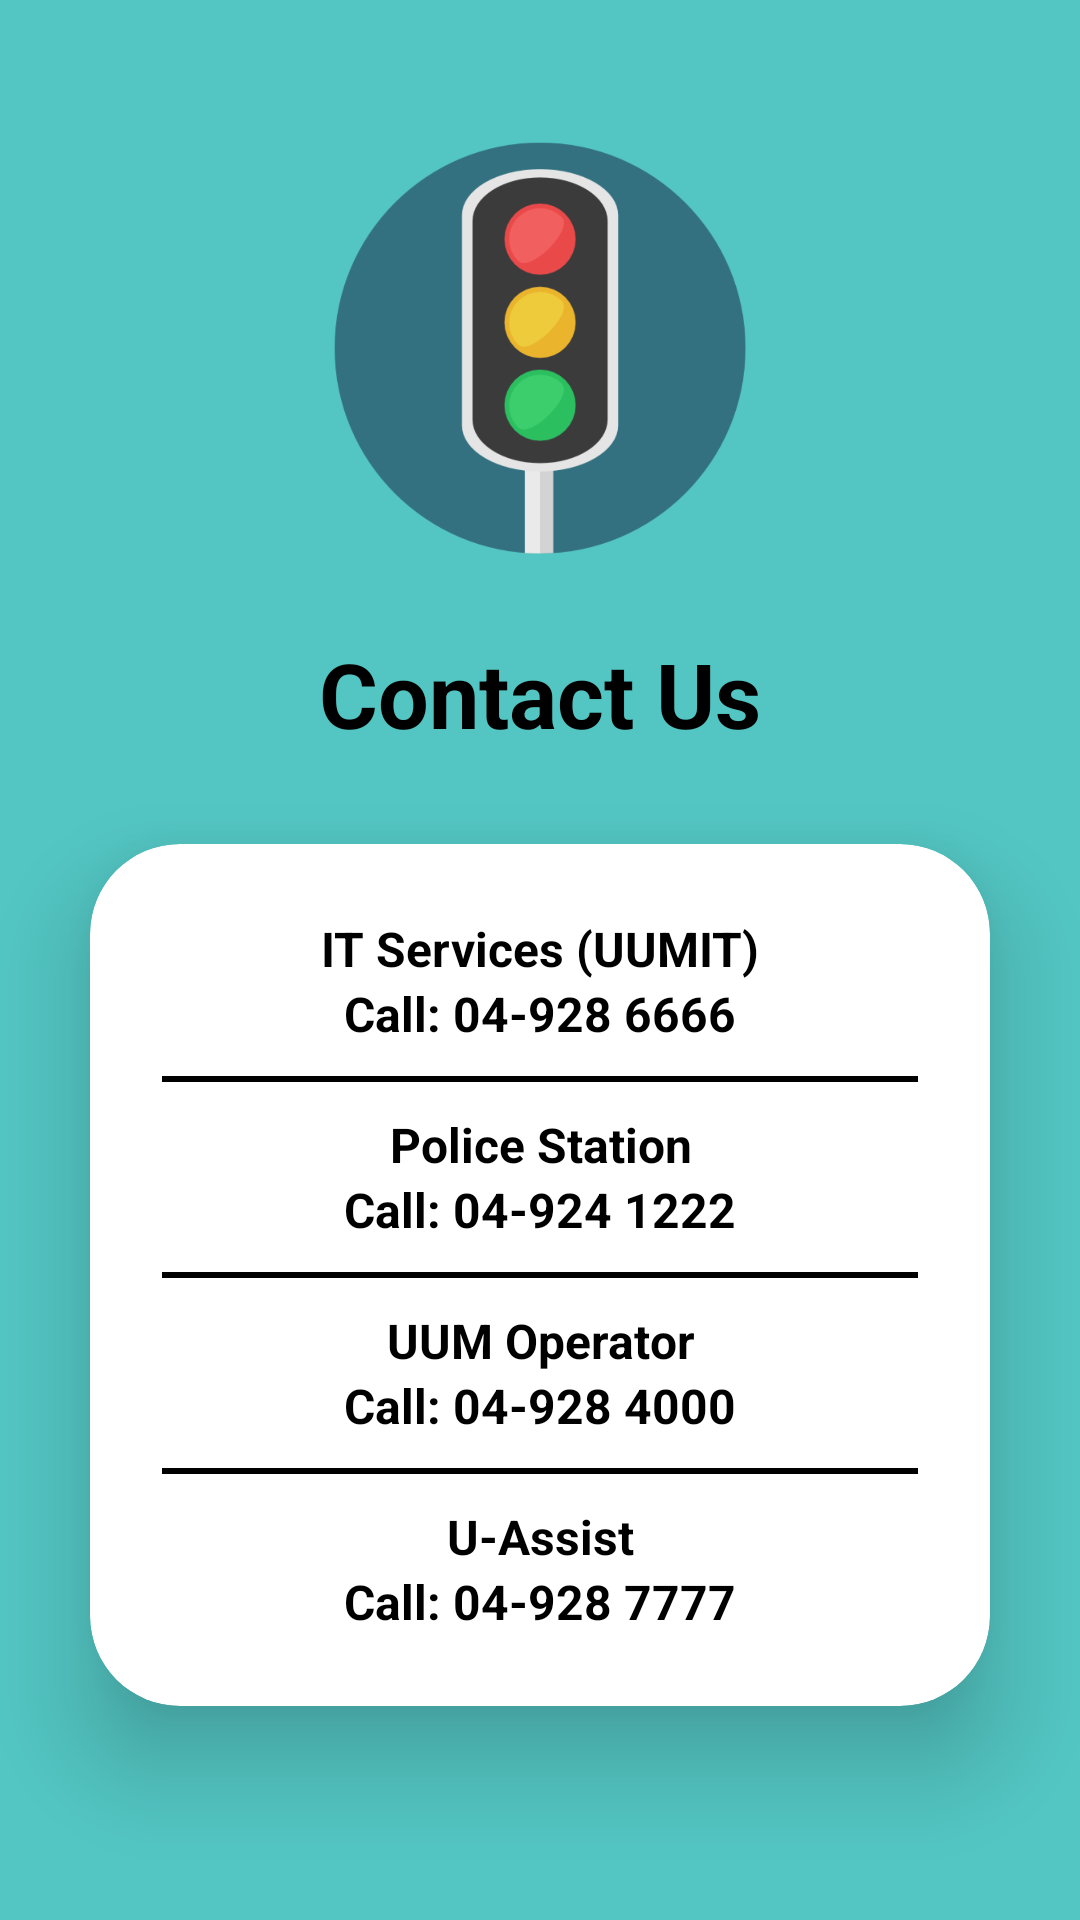

Android layout source for this screen:
<!-- AndroidManifest.xml: application theme Theme.LoginScreen -->
<!-- res/layout/fragment_contact_us.xml -->
<?xml version="1.0" encoding="utf-8"?>
<FrameLayout xmlns:android="http://schemas.android.com/apk/res/android"
    xmlns:tools="http://schemas.android.com/tools"
    xmlns:app="http://schemas.android.com/apk/res-auto"
    android:layout_width="match_parent"
    android:layout_height="match_parent"
    tools:context=".ContactUsFragment">

    <LinearLayout
        android:layout_width="match_parent"
        android:layout_height="match_parent"
        android:background="@drawable/login_background"
        android:orientation="vertical"
        android:gravity="center">

        <ImageView
            android:layout_width="250dp"
            android:layout_height="150dp"
            android:id="@+id/loginImage"
            android:src="@drawable/loginbkg"
            android:layout_gravity="center_horizontal"/>

        <TextView
            android:layout_width="match_parent"
            android:layout_height="wrap_content"
            android:text="Contact Us"
            android:id="@+id/myProfileText"
            android:textSize="30sp"
            android:textAlignment="center"
            android:layout_gravity="center_horizontal"
            android:layout_marginTop="20dp"
            android:textStyle="bold"
            android:textColor="@color/black"/>

        <androidx.cardview.widget.CardView
            android:layout_width="match_parent"
            android:layout_height="wrap_content"
            android:layout_margin="30dp"
            app:cardCornerRadius="30dp"
            app:cardElevation="20dp"
            android:background="@drawable/custom_edittext">

            <LinearLayout
                android:layout_width="match_parent"
                android:layout_height="wrap_content"
                android:orientation="vertical"
                android:layout_gravity="center_horizontal"
                android:padding="24dp">

                <TextView
                    android:layout_width="match_parent"
                    android:layout_height="wrap_content"
                    android:text="IT Services (UUMIT)"
                    android:id="@+id/itServiceText"
                    android:textSize="16sp"
                    android:textAlignment="center"
                    android:textStyle="bold"
                    android:textColor="@color/black"/>

                <TextView
                    android:layout_width="match_parent"
                    android:layout_height="wrap_content"
                    android:text="Call: 04-928 6666"
                    android:id="@+id/callItText"
                    android:textSize="16sp"
                    android:textAlignment="center"
                    android:textStyle="bold"
                    android:textColor="@color/black" />

                <View
                    android:layout_width="match_parent"
                    android:layout_height="2dp"
                    android:background="@color/black"
                    android:layout_gravity="center_horizontal"
                    android:layout_marginTop="10dp"
                    android:layout_marginBottom="10dp"/>

                <TextView
                    android:layout_width="match_parent"
                    android:layout_height="wrap_content"
                    android:text="Police Station"
                    android:id="@+id/policeStationText"
                    android:textSize="16sp"
                    android:textAlignment="center"
                    android:textStyle="bold"
                    android:textColor="@color/black"/>

                <TextView
                    android:layout_width="match_parent"
                    android:layout_height="wrap_content"
                    android:text="Call: 04-924 1222"
                    android:id="@+id/callPoliceText"
                    android:textSize="16sp"
                    android:textAlignment="center"
                    android:textStyle="bold"
                    android:textColor="@color/black" />

                <View
                    android:layout_width="match_parent"
                    android:layout_height="2dp"
                    android:background="@color/black"
                    android:layout_gravity="center_horizontal"
                    android:layout_marginTop="10dp"
                    android:layout_marginBottom="10dp"/>

                <TextView
                    android:layout_width="match_parent"
                    android:layout_height="wrap_content"
                    android:text="UUM Operator"
                    android:id="@+id/uumOperatorText"
                    android:textSize="16sp"
                    android:textAlignment="center"
                    android:textStyle="bold"
                    android:textColor="@color/black"/>

                <TextView
                    android:layout_width="match_parent"
                    android:layout_height="wrap_content"
                    android:text="Call: 04-928 4000"
                    android:id="@+id/callOperatorText"
                    android:textSize="16sp"
                    android:textAlignment="center"
                    android:textStyle="bold"
                    android:textColor="@color/black" />

                <View
                    android:layout_width="match_parent"
                    android:layout_height="2dp"
                    android:background="@color/black"
                    android:layout_gravity="center_horizontal"
                    android:layout_marginTop="10dp"
                    android:layout_marginBottom="10dp"/>

                <TextView
                    android:layout_width="match_parent"
                    android:layout_height="wrap_content"
                    android:text="U-Assist"
                    android:id="@+id/uAssistText"
                    android:textSize="16sp"
                    android:textAlignment="center"
                    android:textStyle="bold"
                    android:textColor="@color/black"/>

                <TextView
                    android:layout_width="match_parent"
                    android:layout_height="wrap_content"
                    android:text="Call: 04-928 7777"
                    android:id="@+id/callUAssistText"
                    android:textSize="16sp"
                    android:textAlignment="center"
                    android:textStyle="bold"
                    android:textColor="@color/black" />

            </LinearLayout>

        </androidx.cardview.widget.CardView>

    </LinearLayout>

</FrameLayout>
<!-- resources referenced by this layout -->
<resources>
  <color name="black">#FF000000</color>
  <!-- drawable login_background (drawable) -->
  <?xml version="1.0" encoding="utf-8"?>
  <shape xmlns:android="http://schemas.android.com/apk/res/android">
  
      <gradient android:type="linear" android:angle="100"
          android:startColor="#53C6C3" android:endColor="#53C6C3"/>
  </shape>
  <!-- drawable loginbkg: png bitmap (drawable, 110070 bytes) -->
  <style name="Theme.LoginScreen" parent="Base.Theme.LoginScreen" />
  <style name="Base.Theme.LoginScreen" parent="Theme.Material3.DayNight.NoActionBar">
          
          <item name="colorPrimary">@color/blue</item>
          <item name="colorPrimaryVariant">@color/blue</item>
          <item name="colorOnPrimary">@color/white</item>
          
          <item name="colorSecondary">@color/teal_200</item>
          <item name="colorSecondaryVariant">@color/teal_700</item>
          <item name="colorOnSecondary">@color/black</item>
          
          <item name="android:statusBarColor">?attr/colorPrimaryVariant</item>
      </style>
  <color name="blue">#53C6C3</color>
  <color name="white">#FFFFFFFF</color>
  <color name="teal_200">#FF03DAC5</color>
  <color name="teal_700">#FF018786</color>
</resources>
